Run: headless pygame with SDL's dummy video driver; simulated clock (each Clock.tick advances the game by its frame time, no real sleeping); random seed 0; keys injected as events and as key.get_pressed() state; no mouse input.
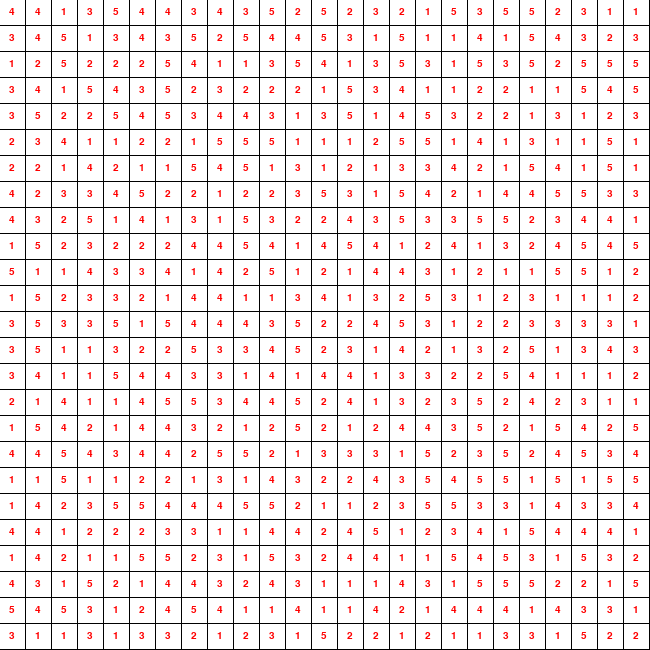
Frame 1 of 2 · flips 1–60 · no input
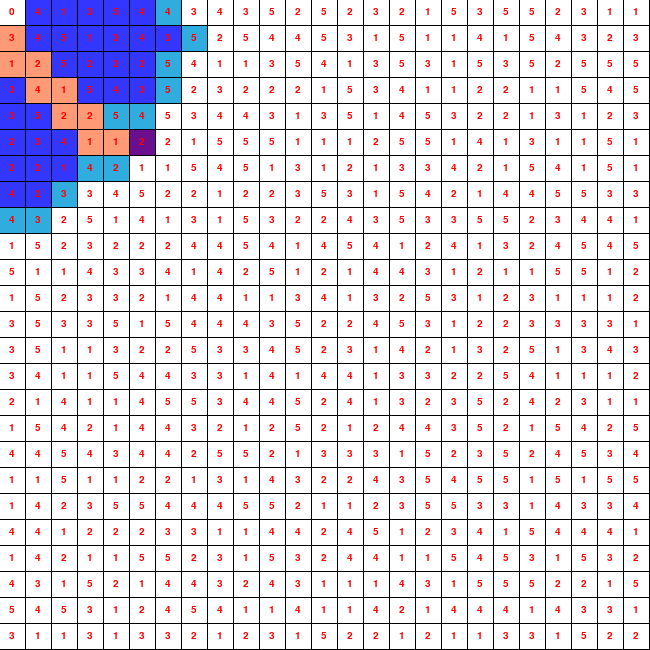
Frame 2 of 2 · flips 61–180 · tapped SPACE, RETURN · held RIGHT (→), D

The pygame program that drew these frames:

import pygame
import math

import random
import time
import sys



ROW=25
COLUMN=25
WIDTH=25

pygame.init()
surface=pygame.display.set_mode((650, 650))
pygame.display.set_caption('Pathfinding Visualizer')
done = False

#colors
BLACK = (0, 0, 0)
WHITE=(255,255,255)
#start and end node
red=(222, 49, 99)
purple=(106, 15, 142)
#other nodes
light_blue=(49, 172, 222)
light_orange=(255, 154, 118)
dark_blue=(51, 54, 255 )


y0=0
x1=20
y1=20

x0=0

y=0
n=20

class Spot:
    def __init__(self, x, y, col, row, width, distance):
        self.x=x
        self.y=y
        self.col=col
        self.row=row
        self.width=width
        self.color = WHITE
        self.distance=distance
        self.rect_obj=pygame.draw.rect(surface, self.color, (self.x, self.y, self.width, self.width))
        

    def draw_rect(self):
        pygame.draw.rect(surface, self.color, (self.x, self.y, self.width, self.width))

    def draw_text(self):
        
        text_surface_object = pygame.font.SysFont('Arial', 15).render(str(self.distance), True, (255,0,0))
        text_rect = text_surface_object.get_rect(center=self.rect_obj.center)
        surface.blit(text_surface_object, text_rect)

    def make_start(self):
        self.color=red

    def make_end(self):
        self.color=purple

        
    def visited_cell(self):
        self.color=dark_blue

    def backtrack(self):
        self.color=light_orange

    def edge_color(self):
        self.color=light_blue

    def reset(self):
        self.color=WHITE


def grid_make(width):
    w=width+1
    grid=[]
    y0=0
    n=width
    for j in range(1 ,ROW+1):
        gap=width
        x0=0
        grid.append([])
        for i in range(1, ROW+1):
            spot=Spot(x0, y0,math.trunc(x0/w),math.trunc(y0/w), width, random.randint(1, 5))
            x0=gap+i
            gap=gap+width
            grid[j-1].append(spot)
        y0=n+j
        n=n+width
    return grid

def draw(win, grid, row):
    win.fill(BLACK)
    for row in grid:
        for spot in row:
            spot.draw_rect()
            spot.draw_text()            
    pygame.display.flip()

'''this will get us the row and column position because
total width is 650. and number of row and column is 50.
650/50=13 .so you can always adjust the number of column and rows by changing
some values like down here. Always keep in mind, if you want
to change the width and height by some number, then multiply it with 13 and 
give the final value as the window size, because 13 is the default size after 
adding the spacing etc of the cell here.'''

def get_position(x, y):
    w=WIDTH+1
    col=math.trunc(x/w)
    row=math.trunc(y/w)
    return col, row

def construct_path(curr_node, from_list, start):
    r=curr_node
    for i in range(len(from_list)-1):
        t=from_list[r]
        if t==start:
            break
        else:
            t.backtrack()
            r=t

def dijkstra(draw, grid, start, end):
    rowNum=[-1, 1,0,0]
    colNum=[0 ,0 ,-1 ,1]
    
    col_1=len(grid[1])
    rows_1=len(grid)
    

                
    def isValid(row, col):
        return (row>=0) and (row<=ROW-1) and (col>=0) and (col<=ROW-1)
    
    distance={col: sys.maxsize for row in grid for col in row}
    
    #distance2={col: random.randint(1, 20) for row in grid for col in row }
    distance[start]=0
    grid[0][0].distance=0
    visited_set=[]
    
    from_list={}
    

    
    def get_min_distance(grid, distance, visited):
            
       try:
           min = sys.maxsize
           for u in distance:
               if distance[u] < min and u not in visited and u.color!=BLACK:
                   min = distance[u]
                   min_index = u
           return min_index
       except:
           min_index=False     
           return min_index

    total_cells=col_1 * rows_1
    state=len(visited_set)!=total_cells
    while state:
        
        current=get_min_distance(grid, distance, visited_set)
        #print(current.distance, current.row, current.col)
        
        if current==False:
            state=False
            return False
            
        visited_set.append(current)
        
        
        if current==end:
            end.make_end()
            construct_path(current, from_list, start)
            break
    

        for i in range(4):
            row=current.row+ rowNum[i]
            col=current.col+ colNum[i]

            if (isValid(row, col) and grid[row][col].color!=BLACK and grid[row][col] not in visited_set ):
                temp_dist=distance[current] + grid[row][col].distance

                if temp_dist <  distance[grid[row][col]]:
                    distance[grid[row][col]]=temp_dist
                    from_list[grid[row][col]]=current
                    grid[row][col].edge_color()
                
                #from_list[grid[row][col]]=current
                grid[row][col].edge_color()
            
            
                time.sleep(0.001)
                draw()
                
        if current!=start:
            current.visited_cell()
            
    
    return False
def main():
    run = True

    
    grid=grid_make(WIDTH)

    start=grid[0][0]
    end=grid[5][5]

    while run:
        draw(surface,grid, ROW+1)
        
        for event in pygame.event.get():
            if event.type == pygame.QUIT:
                run=False
                
                    
            if event.type==pygame.KEYDOWN:
                    
                if event.key==pygame.K_d and start and end:
                    dijkstra(lambda: draw(surface, grid, 51),grid, start, end)
                    
        
    pygame.quit()
    



if __name__=="__main__":
    main()
   
